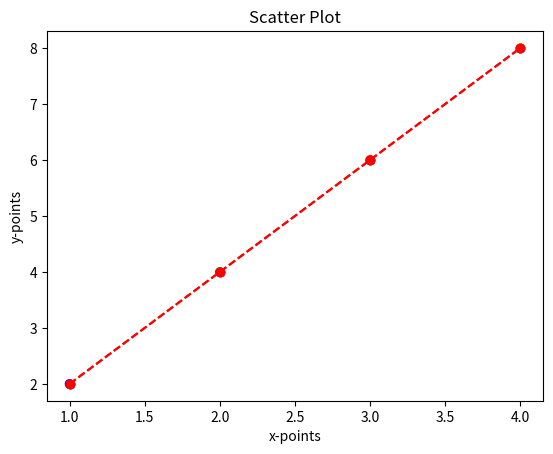

Generate this figure with matplotlib:
import matplotlib.pyplot as plt
import numpy as np

xpoints=np.array([1,2,3,4])
ypoints=np.array([2,4,6,8])

#Plot these points without drawing a line
plt.plot(xpoints,ypoints,linestyle="None",marker='o')
plt.show()

#Plotting with marker: Plot these points with a marker(Star marker)
plt.plot(xpoints,ypoints,linestyle="None",marker='*')
plt.show()

#Using fmt format, add circular marker,red color and Dashed line
plt.plot(xpoints,ypoints,'ro--')
plt.show()

#Add xlabel,ylabel and title for the plot.
plt.plot(xpoints,ypoints,'ro--')
plt.xlabel("xpoints")
plt.ylabel("ypoints")
plt.title("x-y points plotting")
plt.show()

#Create a scatter plot for xpoints and ypoints
plt.scatter(xpoints,ypoints)
plt.show()

#Set color to the scatter plot. Blue,Green,Red and yellow color for each point respectively
colors = ['blue', 'green', 'red', 'yellow']
plt.scatter(xpoints, ypoints, c=colors)
plt.xlabel('x-points')
plt.ylabel('y-points')
plt.title('Scatter Plot')
plt.show()